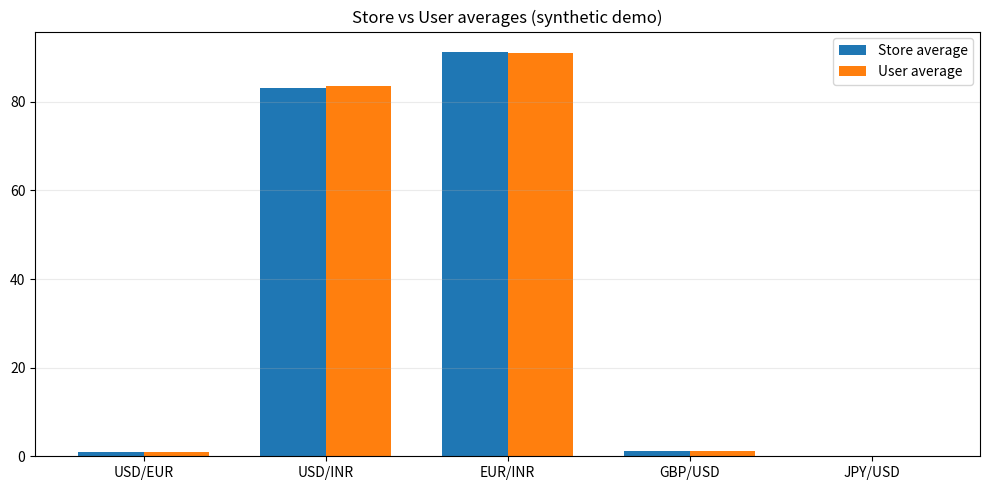
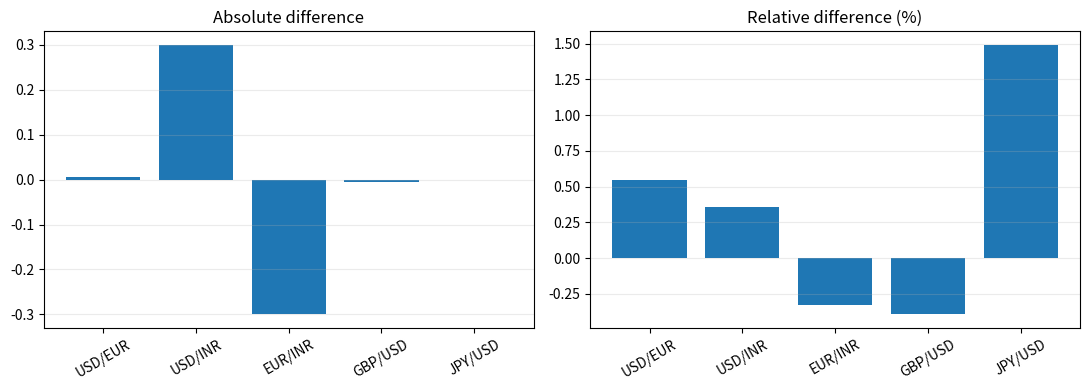
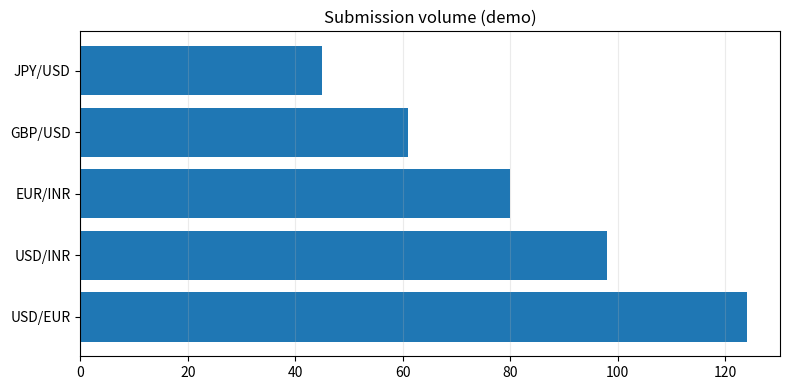
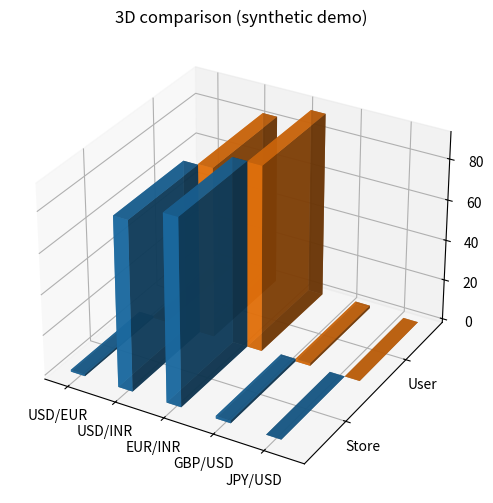
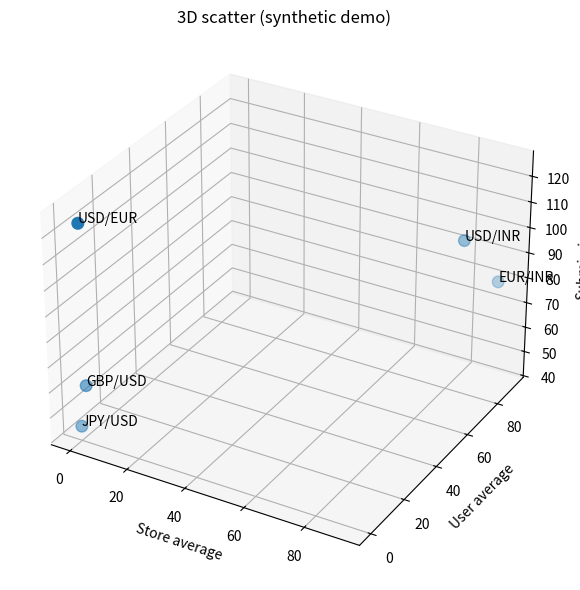

These figures' Python source, in order:
"""Generate demonstration charts/tables for XchangeFinder using synthetic data.
Run: python visualization_lab.py
Outputs PNG charts and a CSV comparison table in the current directory.
"""
import pandas as pd
import numpy as np
import matplotlib.pyplot as plt

rng=np.random.default_rng(42)
df=pd.DataFrame({
 "pair":["USD/EUR","USD/INR","EUR/INR","GBP/USD","JPY/USD"],
 "store_mean":[.91,83.2,91.3,1.27,.0067],
 "user_mean":[.915,83.5,91.0,1.265,.0068],
 "submissions":[124,98,80,61,45]})
df["difference"]=df.user_mean-df.store_mean
df["relative_difference_pct"]=df.difference/df.store_mean*100
df.to_csv("currency_pair_comparison_demo.csv",index=False)
# comparison
x=np.arange(len(df)); w=.36
fig,ax=plt.subplots(figsize=(10,5))
ax.bar(x-w/2,df.store_mean,w,label="Store average")
ax.bar(x+w/2,df.user_mean,w,label="User average")
ax.set_xticks(x,df.pair);ax.set_title("Store vs User averages (synthetic demo)")
ax.legend();ax.grid(axis="y",alpha=.25);fig.tight_layout();fig.savefig("comparison_chart.png",dpi=160);plt.close(fig)
# difference charts
fig,axes=plt.subplots(1,2,figsize=(11,4))
axes[0].bar(df.pair,df.difference);axes[0].set_title("Absolute difference")
axes[1].bar(df.pair,df.relative_difference_pct);axes[1].set_title("Relative difference (%)")
for a in axes:a.tick_params(axis="x",rotation=30);a.grid(axis="y",alpha=.25)
fig.tight_layout();fig.savefig("difference_charts.png",dpi=160);plt.close(fig)
# volume
fig,ax=plt.subplots(figsize=(8,4));ax.barh(df.pair,df.submissions);ax.set_title("Submission volume (demo)")
ax.grid(axis="x",alpha=.25);fig.tight_layout();fig.savefig("submission_volume.png",dpi=160);plt.close(fig)
# 3d grouped
from mpl_toolkits.mplot3d import Axes3D
fig=plt.figure(figsize=(10,6));ax=fig.add_subplot(111,projection="3d")
xs=np.arange(len(df))
ax.bar3d(xs-.15,np.zeros(len(df)),np.zeros(len(df)),.3,np.ones(len(df)),df.store_mean,alpha=.8)
ax.bar3d(xs+.15,np.ones(len(df)),np.zeros(len(df)),.3,np.ones(len(df)),df.user_mean,alpha=.8)
ax.set_xticks(xs,df.pair);ax.set_yticks([.5,1.5],["Store","User"]);ax.set_zlabel("Average rate")
ax.set_title("3D comparison (synthetic demo)");fig.tight_layout();fig.savefig("3d_rate_comparison.png",dpi=160);plt.close(fig)
# 3d scatter
fig=plt.figure(figsize=(9,6));ax=fig.add_subplot(111,projection="3d")
ax.scatter(df.store_mean,df.user_mean,df.submissions,s=70)
for _,r in df.iterrows():ax.text(r.store_mean,r.user_mean,r.submissions,r.pair)
ax.set_xlabel("Store average");ax.set_ylabel("User average");ax.set_zlabel("Submissions")
ax.set_title("3D scatter (synthetic demo)");fig.tight_layout();fig.savefig("3d_scatter.png",dpi=160);plt.close(fig)
print("Demo charts and CSV generated.")
